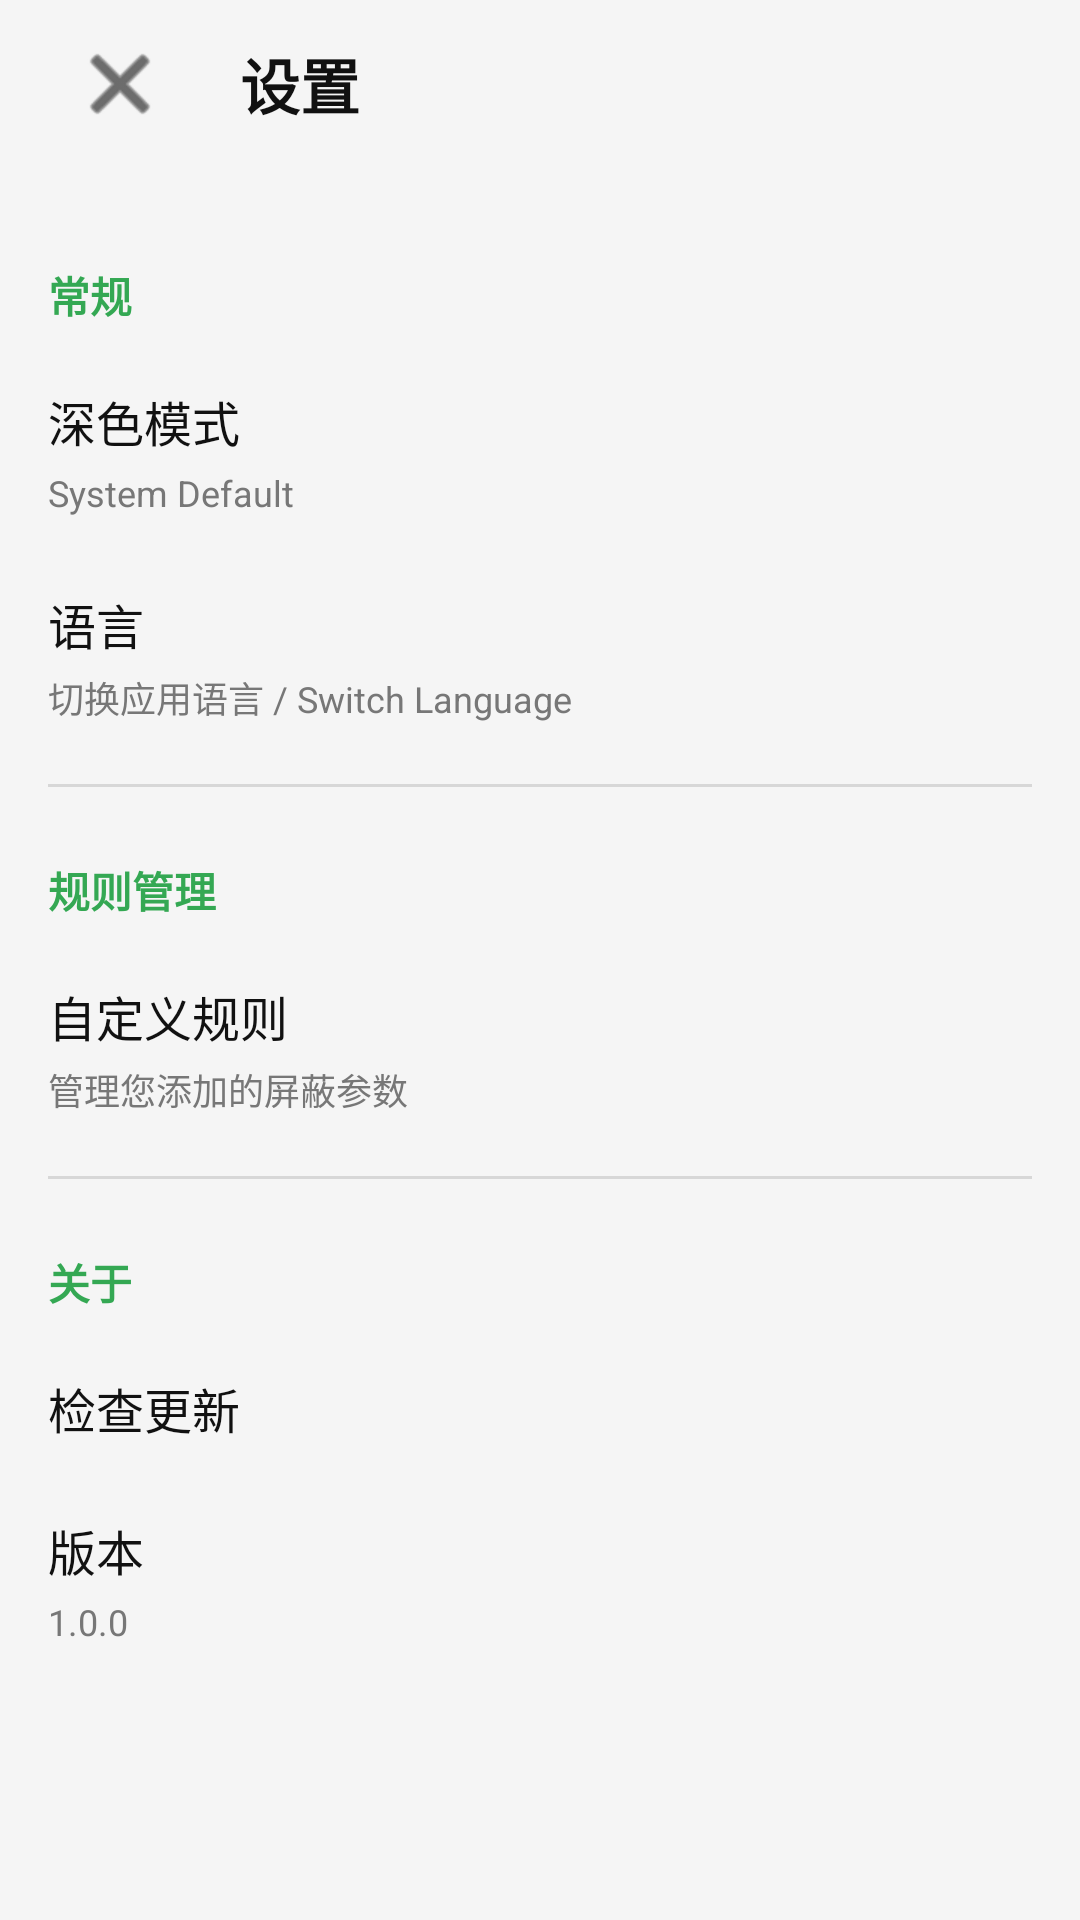

The Android layout XML behind this screen, and the referenced resources:
<!-- AndroidManifest.xml: application theme Theme.Clink -->
<!-- res/layout/activity_settings.xml -->
<?xml version="1.0" encoding="utf-8"?>
<LinearLayout xmlns:android="http://schemas.android.com/apk/res/android"
    android:layout_width="match_parent"
    android:layout_height="match_parent"
    android:background="?android:attr/windowBackground"
    android:fitsSystemWindows="true"
    android:orientation="vertical">

    
    <LinearLayout
        android:layout_width="match_parent"
        android:layout_height="?actionBarSize"
        android:gravity="center_vertical"
        android:paddingHorizontal="16dp">

        <ImageButton
            android:id="@+id/btnBack"
            android:layout_width="48dp"
            android:layout_height="48dp"
            android:src="@android:drawable/ic_menu_close_clear_cancel"
            android:tint="?android:attr/textColorPrimary"
            android:background="?android:attr/selectableItemBackgroundBorderless"
            android:contentDescription="@string/cancel" />

        <TextView
            android:layout_width="wrap_content"
            android:layout_height="wrap_content"
            android:text="@string/settings_title"
            android:textSize="20sp"
            android:textStyle="bold"
            android:textColor="?android:attr/textColorPrimary"
            android:layout_marginStart="16dp" />
    </LinearLayout>

    <ScrollView
        android:layout_width="match_parent"
        android:layout_height="match_parent">

        <LinearLayout
            android:layout_width="match_parent"
            android:layout_height="wrap_content"
            android:orientation="vertical"
            android:padding="16dp">

            <TextView
                style="@style/SettingsGroupHeader"
                android:text="@string/group_general" />

            
            <LinearLayout
                android:id="@+id/btnDarkMode"
                style="@style/SettingsItemContainer">
                <TextView
                    style="@style/SettingsItemTitle"
                    android:text="@string/dark_mode" />
                <TextView
                    android:id="@+id/tvDarkModeValue"
                    style="@style/SettingsItemValue"
                    android:text="System Default" />
            </LinearLayout>

            
            <LinearLayout
                android:id="@+id/btnLanguage"
                style="@style/SettingsItemContainer">
                <TextView
                    style="@style/SettingsItemTitle"
                    android:text="@string/language" />
                <TextView
                    android:id="@+id/tvLanguageDesc"
                    style="@style/SettingsItemValue"
                    android:text="@string/language_desc" />
            </LinearLayout>

            <View style="@style/Divider" />

            
            <TextView
                style="@style/SettingsGroupHeader"
                android:text="@string/group_rules" />

            <LinearLayout
                android:id="@+id/btnUserRules"
                style="@style/SettingsItemContainer">
                <TextView
                    style="@style/SettingsItemTitle"
                    android:text="@string/user_rules" />
                <TextView
                    style="@style/SettingsItemValue"
                    android:text="@string/user_rules_desc" />
            </LinearLayout>

            <View style="@style/Divider" />

            
            <TextView
                style="@style/SettingsGroupHeader"
                android:text="@string/group_about" />

            <LinearLayout
                android:id="@+id/btnCheckUpdate"
                style="@style/SettingsItemContainer">
                <TextView
                    style="@style/SettingsItemTitle"
                    android:text="@string/check_update" />
            </LinearLayout>

            <LinearLayout
                style="@style/SettingsItemContainer"
                android:clickable="false">
                <TextView
                    style="@style/SettingsItemTitle"
                    android:text="@string/version" />
                <TextView
                    android:id="@+id/tvVersion"
                    style="@style/SettingsItemValue"
                    android:text="1.0.0" />
            </LinearLayout>

        </LinearLayout>
    </ScrollView>
</LinearLayout>
<!-- resources referenced by this layout -->
<resources>
  <string name="cancel">取消</string>
  <string name="check_update">检查更新</string>
  <string name="dark_mode">深色模式</string>
  <string name="group_about">关于</string>
  <string name="group_general">常规</string>
  <string name="group_rules">规则管理</string>
  <string name="language">语言</string>
  <string name="language_desc">切换应用语言 / Switch Language</string>
  <string name="settings_title">设置</string>
  <string name="user_rules">自定义规则</string>
  <string name="user_rules_desc">管理您添加的屏蔽参数</string>
  <string name="version">版本</string>
  <style name="Divider">
          <item name="android:layout_width">match_parent</item>
          <item name="android:layout_height">1dp</item>
          <item name="android:background">?android:attr/listDivider</item>
          <item name="android:layout_marginVertical">8dp</item>
      </style>
  <style name="SettingsGroupHeader">
          <item name="android:layout_width">match_parent</item>
          <item name="android:layout_height">wrap_content</item>
          <item name="android:textColor">?android:attr/colorAccent</item>
          <item name="android:textSize">14sp</item>
          <item name="android:textStyle">bold</item>
          <item name="android:paddingTop">16dp</item>
          <item name="android:paddingBottom">8dp</item>
      </style>
  <style name="SettingsItemContainer">
          <item name="android:layout_width">match_parent</item>
          <item name="android:layout_height">wrap_content</item>
          <item name="android:orientation">vertical</item>
          <item name="android:paddingVertical">12dp</item>
          <item name="android:clickable">true</item>
          <item name="android:focusable">true</item>
          <item name="android:background">?android:attr/selectableItemBackground</item>
      </style>
  <style name="SettingsItemTitle">
          <item name="android:layout_width">wrap_content</item>
          <item name="android:layout_height">wrap_content</item>
          <item name="android:textSize">16sp</item>
          <item name="android:textColor">?android:attr/textColorPrimary</item>
      </style>
  <style name="SettingsItemValue">
          <item name="android:layout_width">wrap_content</item>
          <item name="android:layout_height">wrap_content</item>
          <item name="android:textSize">12sp</item>
          <item name="android:textColor">?android:attr/textColorSecondary</item>
          <item name="android:layout_marginTop">4dp</item>
      </style>
  <color name="bg_main">#FFF5F5F5</color>
  <color name="status_bar">#FFF5F5F5</color>
  <color name="nav_bar">#FFF5F5F5</color>
  <color name="accent">#FF34A853</color>
  <color name="text_primary">#FF111111</color>
  <color name="text_secondary">#FF777777</color>
  <color name="accent_dim">#5034A853</color>
  <style name="WindowAnim.Clink" parent="@android:style/Animation.Activity">
          <item name="android:activityOpenEnterAnimation">@anim/fade_in</item>
          <item name="android:activityOpenExitAnimation">@anim/fade_out_short</item>
          <item name="android:activityCloseEnterAnimation">@anim/fade_in</item>
          <item name="android:activityCloseExitAnimation">@anim/fade_out_short</item>
      </style>
</resources>
